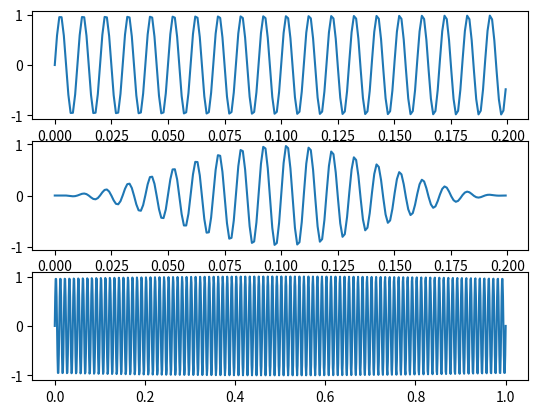

Reproduce this figure in Python. (Note: this script raises an exception after producing the figure.)
import numpy as np
import matplotlib.pyplot as plt

def sinus(t):
    return np.sin(2 * np.pi * 100 * t)


def comp_hanning(t, win_size, N):
    return 0.5 * (1 - np.cos(2 * np.pi * t / N))

def main():
    WIN_SIZE = 200
    signal_size = 1000
    signal = np.linspace(0, 1, signal_size)
    res = np.vectorize(sinus)(signal)

    filter_rect = np.ones(WIN_SIZE)
    filter_hanning = np.arange(WIN_SIZE)
    filter_hanning = 0.5 * (1 - np.cos(2 * np.pi * filter_hanning / WIN_SIZE))

    filtered_rect = res[:WIN_SIZE] * filter_rect
    filtered_hanning = res[:WIN_SIZE] * filter_hanning

    _, axs = plt.subplots(3)
    axs[0].plot(signal[:WIN_SIZE], filtered_rect)
    axs[1].plot(signal[:WIN_SIZE], filtered_hanning)
    axs[2].plot(signal, res)

    plt.savefig("images/ex5.pdf")
    plt.show()

main()
